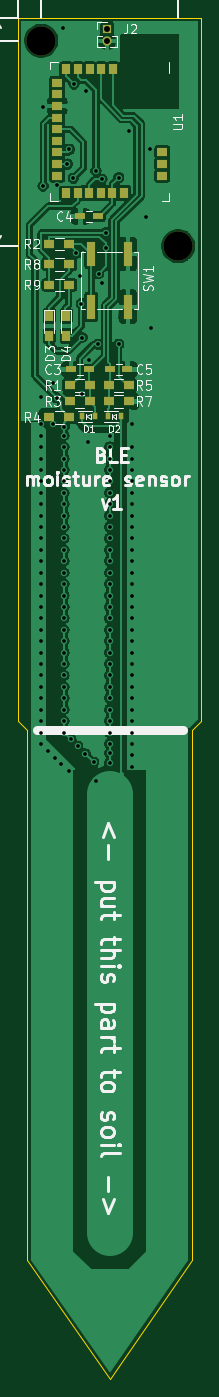
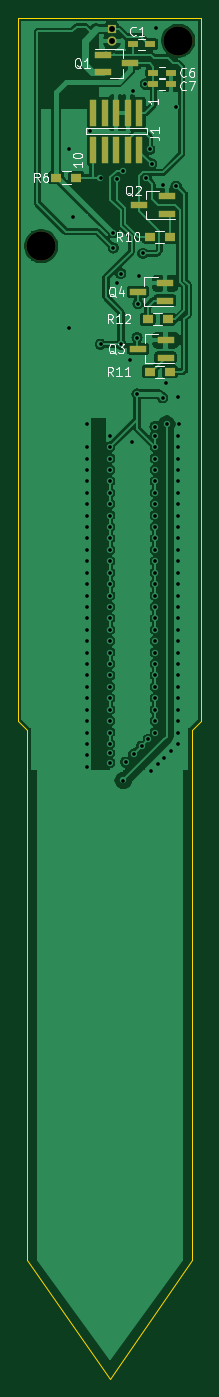
Circuit board: 11 layer files. Board 20.0 x 149.0 mm.
- bottom_copper: i2c-moist-sensor-B_Cu.gbr (123912 bytes)
- bottom_mask: i2c-moist-sensor-B_Mask.gbr (1759 bytes)
- paste: i2c-moist-sensor-B_Paste.gbr (1552 bytes)
- bottom_silk: i2c-moist-sensor-B_SilkS.gbr (13290 bytes)
- outline: i2c-moist-sensor-Edge_Cuts.gbr (1068 bytes)
- top_copper: i2c-moist-sensor-F_Cu.gbr (132523 bytes)
- top_mask: i2c-moist-sensor-F_Mask.gbr (2401 bytes)
- paste: i2c-moist-sensor-F_Paste.gbr (2200 bytes)
- top_silk: i2c-moist-sensor-F_SilkS.gbr (40010 bytes)
- drill: i2c-moist-sensor-NPTH.drl (331 bytes)
- drill: i2c-moist-sensor-PTH.drl (3008 bytes)

=== bottom_copper: i2c-moist-sensor-B_Cu.gbr (123912 bytes, source omitted) ===
=== bottom_mask: i2c-moist-sensor-B_Mask.gbr ===
G04 #@! TF.GenerationSoftware,KiCad,Pcbnew,(5.1.4)-1*
G04 #@! TF.CreationDate,2019-09-13T20:49:43-04:00*
G04 #@! TF.ProjectId,i2c-moist-sensor,6932632d-6d6f-4697-9374-2d73656e736f,rev?*
G04 #@! TF.SameCoordinates,Original*
G04 #@! TF.FileFunction,Soldermask,Bot*
G04 #@! TF.FilePolarity,Negative*
%FSLAX46Y46*%
G04 Gerber Fmt 4.6, Leading zero omitted, Abs format (unit mm)*
G04 Created by KiCad (PCBNEW (5.1.4)-1) date 2019-09-13 20:49:43*
%MOMM*%
%LPD*%
G04 APERTURE LIST*
%ADD10C,3.200000*%
%ADD11R,0.800000X3.000000*%
%ADD12R,1.200000X0.900000*%
%ADD13R,1.200000X0.750000*%
%ADD14R,1.900000X0.800000*%
%ADD15R,1.000000X1.000000*%
%ADD16O,1.000000X1.000000*%
G04 APERTURE END LIST*
D10*
X50500000Y-27500000D03*
X65500000Y-50000000D03*
D11*
X59810000Y-39464000D03*
X54730000Y-35400000D03*
X59810000Y-35400000D03*
X54730000Y-39464000D03*
X58540000Y-39464000D03*
X56000000Y-35400000D03*
X58540000Y-35400000D03*
X56000000Y-39464000D03*
X57270000Y-39464000D03*
X57270000Y-35400000D03*
D12*
X51650000Y-58000000D03*
X53850000Y-58000000D03*
X51400000Y-63750000D03*
X53600000Y-63750000D03*
X53600000Y-49000000D03*
X51400000Y-49000000D03*
X61650000Y-42500000D03*
X63850000Y-42500000D03*
D13*
X51300000Y-32250000D03*
X53200000Y-32250000D03*
X51300000Y-31000000D03*
X53200000Y-31000000D03*
X53550000Y-27900000D03*
X55450000Y-27900000D03*
D14*
X58750000Y-29050000D03*
X58750000Y-30950000D03*
X55750000Y-30000000D03*
D15*
X57750000Y-26250000D03*
D16*
X57750000Y-27520000D03*
D14*
X54750000Y-45500000D03*
X51750000Y-44550000D03*
X51750000Y-46450000D03*
X54873200Y-61250000D03*
X51873200Y-60300000D03*
X51873200Y-62200000D03*
X51929080Y-55950000D03*
X51929080Y-54050000D03*
X54929080Y-55000000D03*
M02*

=== paste: i2c-moist-sensor-B_Paste.gbr ===
G04 #@! TF.GenerationSoftware,KiCad,Pcbnew,(5.1.4)-1*
G04 #@! TF.CreationDate,2019-09-13T20:49:43-04:00*
G04 #@! TF.ProjectId,i2c-moist-sensor,6932632d-6d6f-4697-9374-2d73656e736f,rev?*
G04 #@! TF.SameCoordinates,Original*
G04 #@! TF.FileFunction,Paste,Bot*
G04 #@! TF.FilePolarity,Positive*
%FSLAX46Y46*%
G04 Gerber Fmt 4.6, Leading zero omitted, Abs format (unit mm)*
G04 Created by KiCad (PCBNEW (5.1.4)-1) date 2019-09-13 20:49:43*
%MOMM*%
%LPD*%
G04 APERTURE LIST*
%ADD10R,0.794000X2.994000*%
%ADD11R,1.194000X0.894000*%
%ADD12R,1.194000X0.744000*%
%ADD13R,1.894000X0.794000*%
G04 APERTURE END LIST*
D10*
X59810000Y-39464000D03*
X54730000Y-35400000D03*
X59810000Y-35400000D03*
X54730000Y-39464000D03*
X58540000Y-39464000D03*
X56000000Y-35400000D03*
X58540000Y-35400000D03*
X56000000Y-39464000D03*
X57270000Y-39464000D03*
X57270000Y-35400000D03*
D11*
X51650000Y-58000000D03*
X53850000Y-58000000D03*
X51400000Y-63750000D03*
X53600000Y-63750000D03*
X53600000Y-49000000D03*
X51400000Y-49000000D03*
X61650000Y-42500000D03*
X63850000Y-42500000D03*
D12*
X51300000Y-32250000D03*
X53200000Y-32250000D03*
X51300000Y-31000000D03*
X53200000Y-31000000D03*
X53550000Y-27900000D03*
X55450000Y-27900000D03*
D13*
X58750000Y-29050000D03*
X58750000Y-30950000D03*
X55750000Y-30000000D03*
X54750000Y-45500000D03*
X51750000Y-44550000D03*
X51750000Y-46450000D03*
X54873200Y-61250000D03*
X51873200Y-60300000D03*
X51873200Y-62200000D03*
X51929080Y-55950000D03*
X51929080Y-54050000D03*
X54929080Y-55000000D03*
M02*

=== bottom_silk: i2c-moist-sensor-B_SilkS.gbr (13290 bytes, source omitted) ===
=== outline: i2c-moist-sensor-Edge_Cuts.gbr ===
G04 #@! TF.GenerationSoftware,KiCad,Pcbnew,(5.1.4)-1*
G04 #@! TF.CreationDate,2019-09-13T20:49:43-04:00*
G04 #@! TF.ProjectId,i2c-moist-sensor,6932632d-6d6f-4697-9374-2d73656e736f,rev?*
G04 #@! TF.SameCoordinates,Original*
G04 #@! TF.FileFunction,Profile,NP*
%FSLAX46Y46*%
G04 Gerber Fmt 4.6, Leading zero omitted, Abs format (unit mm)*
G04 Created by KiCad (PCBNEW (5.1.4)-1) date 2019-09-13 20:49:43*
%MOMM*%
%LPD*%
G04 APERTURE LIST*
%ADD10C,0.100000*%
G04 APERTURE END LIST*
D10*
X49000000Y-161000000D02*
X49000000Y-103000000D01*
X67000000Y-161000000D02*
X67000000Y-103000000D01*
X48000000Y-25000000D02*
X49022000Y-25000000D01*
X48000000Y-102000000D02*
X48000000Y-25000000D01*
X49000000Y-103000000D02*
X48000000Y-102000000D01*
X68000000Y-25000000D02*
X67000000Y-25000000D01*
X68000000Y-102000000D02*
X68000000Y-25000000D01*
X67000000Y-103000000D02*
X68000000Y-102000000D01*
X58000000Y-174000000D02*
X49000000Y-161000000D01*
X58000000Y-174000000D02*
X67000000Y-161000000D01*
X67000000Y-25000000D02*
X49022000Y-25000000D01*
M02*

=== top_copper: i2c-moist-sensor-F_Cu.gbr (132523 bytes, source omitted) ===
=== top_mask: i2c-moist-sensor-F_Mask.gbr ===
G04 #@! TF.GenerationSoftware,KiCad,Pcbnew,(5.1.4)-1*
G04 #@! TF.CreationDate,2019-09-13T20:49:43-04:00*
G04 #@! TF.ProjectId,i2c-moist-sensor,6932632d-6d6f-4697-9374-2d73656e736f,rev?*
G04 #@! TF.SameCoordinates,Original*
G04 #@! TF.FileFunction,Soldermask,Top*
G04 #@! TF.FilePolarity,Negative*
%FSLAX46Y46*%
G04 Gerber Fmt 4.6, Leading zero omitted, Abs format (unit mm)*
G04 Created by KiCad (PCBNEW (5.1.4)-1) date 2019-09-13 20:49:43*
%MOMM*%
%LPD*%
G04 APERTURE LIST*
%ADD10C,3.200000*%
%ADD11R,1.000000X1.200000*%
%ADD12R,1.200000X1.000000*%
%ADD13R,1.200000X0.900000*%
%ADD14R,1.200000X0.750000*%
%ADD15R,1.000000X1.000000*%
%ADD16O,1.000000X1.000000*%
%ADD17R,0.900000X1.200000*%
%ADD18R,0.600000X0.700000*%
%ADD19R,1.000000X2.750000*%
G04 APERTURE END LIST*
D10*
X50500000Y-27500000D03*
X65500000Y-50000000D03*
D11*
X58346000Y-30654000D03*
X57076000Y-30654000D03*
X55806000Y-30654000D03*
X54536000Y-30654000D03*
X53266000Y-30654000D03*
D12*
X52266000Y-32124000D03*
X52266000Y-33394000D03*
X52266000Y-34664000D03*
X52266000Y-35934000D03*
X52266000Y-37204000D03*
X52266000Y-38474000D03*
X52266000Y-39744000D03*
X52266000Y-41014000D03*
X52266000Y-42284000D03*
D11*
X53216000Y-44154000D03*
X54486000Y-44154000D03*
X55756000Y-44154000D03*
X57026000Y-44154000D03*
X58296000Y-44154000D03*
X59566000Y-44154000D03*
D12*
X63766000Y-42284000D03*
X63766000Y-41014000D03*
X63766000Y-39744000D03*
D13*
X53600000Y-54250000D03*
X51400000Y-54250000D03*
X53600000Y-52000000D03*
X51400000Y-52000000D03*
X60100000Y-67000000D03*
X57900000Y-67000000D03*
X57900000Y-65250000D03*
X60100000Y-65250000D03*
X51400000Y-68750000D03*
X53600000Y-68750000D03*
X53650000Y-67000000D03*
X55850000Y-67000000D03*
X51400000Y-49750000D03*
X53600000Y-49750000D03*
D14*
X58050000Y-63500000D03*
X59950000Y-63500000D03*
X56700000Y-46750000D03*
X54800000Y-46750000D03*
X55700000Y-63500000D03*
X53800000Y-63500000D03*
D13*
X55850000Y-65250000D03*
X53650000Y-65250000D03*
D15*
X57750000Y-26250000D03*
D16*
X57750000Y-27520000D03*
D17*
X53250000Y-57636000D03*
X53250000Y-59836000D03*
X51392000Y-57636000D03*
X51392000Y-59836000D03*
D18*
X59204000Y-68642000D03*
X57804000Y-68642000D03*
X56410000Y-68642000D03*
X55010000Y-68642000D03*
D19*
X60000000Y-50870000D03*
X60000000Y-56630000D03*
X56000000Y-56630000D03*
X56000000Y-50870000D03*
M02*

=== paste: i2c-moist-sensor-F_Paste.gbr ===
G04 #@! TF.GenerationSoftware,KiCad,Pcbnew,(5.1.4)-1*
G04 #@! TF.CreationDate,2019-09-13T20:49:43-04:00*
G04 #@! TF.ProjectId,i2c-moist-sensor,6932632d-6d6f-4697-9374-2d73656e736f,rev?*
G04 #@! TF.SameCoordinates,Original*
G04 #@! TF.FileFunction,Paste,Top*
G04 #@! TF.FilePolarity,Positive*
%FSLAX46Y46*%
G04 Gerber Fmt 4.6, Leading zero omitted, Abs format (unit mm)*
G04 Created by KiCad (PCBNEW (5.1.4)-1) date 2019-09-13 20:49:43*
%MOMM*%
%LPD*%
G04 APERTURE LIST*
%ADD10R,0.994000X1.194000*%
%ADD11R,1.194000X0.994000*%
%ADD12R,1.194000X0.894000*%
%ADD13R,1.194000X0.744000*%
%ADD14R,0.894000X1.194000*%
%ADD15R,0.594000X0.694000*%
%ADD16R,0.994000X2.744000*%
G04 APERTURE END LIST*
D10*
X58346000Y-30654000D03*
X57076000Y-30654000D03*
X55806000Y-30654000D03*
X54536000Y-30654000D03*
X53266000Y-30654000D03*
D11*
X52266000Y-32124000D03*
X52266000Y-33394000D03*
X52266000Y-34664000D03*
X52266000Y-35934000D03*
X52266000Y-37204000D03*
X52266000Y-38474000D03*
X52266000Y-39744000D03*
X52266000Y-41014000D03*
X52266000Y-42284000D03*
D10*
X53216000Y-44154000D03*
X54486000Y-44154000D03*
X55756000Y-44154000D03*
X57026000Y-44154000D03*
X58296000Y-44154000D03*
X59566000Y-44154000D03*
D11*
X63766000Y-42284000D03*
X63766000Y-41014000D03*
X63766000Y-39744000D03*
D12*
X53600000Y-54250000D03*
X51400000Y-54250000D03*
X53600000Y-52000000D03*
X51400000Y-52000000D03*
X60100000Y-67000000D03*
X57900000Y-67000000D03*
X57900000Y-65250000D03*
X60100000Y-65250000D03*
X51400000Y-68750000D03*
X53600000Y-68750000D03*
X53650000Y-67000000D03*
X55850000Y-67000000D03*
X51400000Y-49750000D03*
X53600000Y-49750000D03*
D13*
X58050000Y-63500000D03*
X59950000Y-63500000D03*
X56700000Y-46750000D03*
X54800000Y-46750000D03*
X55700000Y-63500000D03*
X53800000Y-63500000D03*
D12*
X55850000Y-65250000D03*
X53650000Y-65250000D03*
D14*
X53250000Y-57636000D03*
X53250000Y-59836000D03*
X51392000Y-57636000D03*
X51392000Y-59836000D03*
D15*
X59204000Y-68642000D03*
X57804000Y-68642000D03*
X56410000Y-68642000D03*
X55010000Y-68642000D03*
D16*
X60000000Y-50870000D03*
X60000000Y-56630000D03*
X56000000Y-56630000D03*
X56000000Y-50870000D03*
M02*

=== top_silk: i2c-moist-sensor-F_SilkS.gbr (40010 bytes, source omitted) ===
=== drill: i2c-moist-sensor-NPTH.drl ===
M48
; DRILL file {KiCad (5.1.4)-1} date 09/13/19 20:41:34
; FORMAT={-:-/ absolute / inch / decimal}
; #@! TF.CreationDate,2019-09-13T20:41:34-04:00
; #@! TF.GenerationSoftware,Kicad,Pcbnew,(5.1.4)-1
; #@! TF.FileFunction,NonPlated,1,2,NPTH
FMAT,2
INCH
T1C0.1260
%
G90
G05
T1
X2.5787Y-1.9685
X1.9882Y-1.0827
T0
M30

=== drill: i2c-moist-sensor-PTH.drl ===
M48
; DRILL file {KiCad (5.1.4)-1} date 09/13/19 20:41:34
; FORMAT={-:-/ absolute / inch / decimal}
; #@! TF.CreationDate,2019-09-13T20:41:34-04:00
; #@! TF.GenerationSoftware,Kicad,Pcbnew,(5.1.4)-1
; #@! TF.FileFunction,Plated,1,2,PTH
FMAT,2
INCH
T1C0.0157
T2C0.0256
%
G90
G05
T1
X1.9862Y-2.7362
X1.9882Y-2.6181
X1.9882Y-2.7856
X1.9882Y-2.8346
X1.9882Y-2.8848
X1.9882Y-2.9331
X1.9882Y-2.9823
X1.9882Y-3.0315
X1.9882Y-3.0807
X1.9882Y-3.1299
X1.9882Y-3.1791
X1.9882Y-3.2283
X1.9882Y-3.2776
X1.9882Y-3.3268
X1.9882Y-3.376
X1.9882Y-3.4252
X1.9882Y-3.4744
X1.9882Y-3.5236
X1.9882Y-3.5728
X1.9882Y-3.622
X1.9882Y-3.6713
X1.9882Y-3.7205
X1.9882Y-3.7697
X1.9882Y-3.8189
X1.9882Y-3.8681
X1.9882Y-3.9173
X1.9882Y-3.9665
X1.9882Y-4.0157
X1.9882Y-4.065
X1.9882Y-4.1142
X1.997Y-1.71
X1.998Y-1.3681
X2.0169Y-4.1428
X2.0374Y-2.7362
X2.0394Y-2.5591
X2.0472Y-4.1732
X2.0551Y-1.7052
X2.0551Y-2.622
X2.0749Y-4.2009
X2.0827Y-1.0276
X2.0866Y-2.7854
X2.0866Y-2.8346
X2.0866Y-2.8842
X2.0866Y-2.9331
X2.0866Y-2.9823
X2.0866Y-3.0315
X2.0866Y-3.0807
X2.0866Y-3.1299
X2.0866Y-3.1791
X2.0866Y-3.2283
X2.0866Y-3.2776
X2.0866Y-3.3268
X2.0866Y-3.376
X2.0866Y-3.4252
X2.0866Y-3.4744
X2.0866Y-3.5236
X2.0866Y-3.5728
X2.0866Y-3.622
X2.0866Y-3.6713
X2.0866Y-3.7205
X2.0866Y-3.7697
X2.0866Y-3.8189
X2.0866Y-3.8681
X2.0866Y-3.9173
X2.0866Y-3.9665
X2.0866Y-4.0157
X2.0866Y-4.065
X2.0876Y-2.7463
X2.1018Y-1.6147
X2.1063Y-4.2323
X2.1102Y-1.5512
X2.1165Y-4.0948
X2.1268Y-1.6758
X2.13Y-1.27
X2.14Y-2.0
X2.1457Y-4.124
X2.1555Y-2.0965
X2.1614Y-2.2165
X2.1654Y-2.3622
X2.1654Y-2.6063
X2.1789Y-4.1573
X2.1811Y-1.2992
X2.189Y-2.811
X2.1949Y-2.4606
X2.2146Y-4.1929
X2.2244Y-1.6437
X2.2244Y-4.2717
X2.2343Y-2.3917
X2.2362Y-2.0866
X2.25Y-1.68
X2.252Y-2.126
X2.2675Y-1.91
X2.2675Y-1.9764
X2.2835Y-2.7874
X2.2835Y-2.8346
X2.2835Y-2.8839
X2.2835Y-2.9331
X2.2835Y-2.9823
X2.2835Y-3.0315
X2.2835Y-3.0807
X2.2835Y-3.1299
X2.2835Y-3.1791
X2.2835Y-3.2283
X2.2835Y-3.2776
X2.2835Y-3.3268
X2.2835Y-3.376
X2.2835Y-3.4252
X2.2835Y-3.5236
X2.2835Y-3.5728
X2.2835Y-3.622
X2.2835Y-3.6713
X2.2835Y-3.7205
X2.2835Y-3.7697
X2.2835Y-3.8189
X2.2835Y-3.868
X2.2835Y-3.9173
X2.2835Y-3.9664
X2.2835Y-4.0157
X2.2835Y-4.0648
X2.2835Y-4.1142
X2.2835Y-4.1538
X2.2835Y-4.1949
X2.2835Y-3.4744
X2.3228Y-1.6732
X2.3228Y-2.3917
X2.3661Y-1.4724
X2.3819Y-3.4744
X2.3819Y-2.7362
X2.3819Y-2.8346
X2.3819Y-2.9331
X2.3819Y-2.9823
X2.3819Y-3.0315
X2.3819Y-3.0807
X2.3819Y-3.1299
X2.3819Y-3.1791
X2.3819Y-3.2283
X2.3819Y-3.2776
X2.3819Y-3.3268
X2.3819Y-3.376
X2.3819Y-3.4252
X2.3819Y-3.5236
X2.3819Y-3.5728
X2.3819Y-3.622
X2.3819Y-3.6713
X2.3819Y-3.7205
X2.3819Y-3.7697
X2.3819Y-3.8189
X2.3819Y-3.868
X2.3819Y-3.9173
X2.3819Y-3.9671
X2.3819Y-4.0157
X2.3819Y-4.0654
X2.3819Y-4.1142
X2.3819Y-4.1633
X2.3819Y-4.2126
X2.3819Y-2.8839
X2.4409Y-1.8425
X2.4567Y-1.5512
X2.4606Y-2.3228
T2
X2.2736Y-1.0335
X2.2736Y-1.0835
T0
M30
